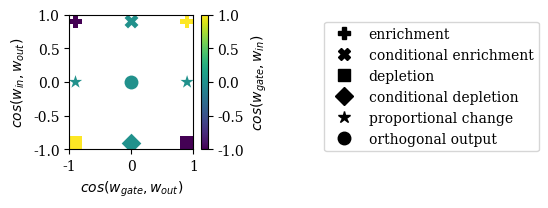

Python code for this plot: (Note: this script raises an exception after producing the figure.)
# %% [markdown]
# # Definition plot

# %% [markdown]
# You may need to run the rcParams cell and the plotting cell twice each to get the right format.

# %% [markdown]
# ### Setup

#%%
import matplotlib.pyplot as plt
import matplotlib.lines as mlines

# %%
plt.rcParams['font.size'] = 10
plt.rcParams['font.family'] = "serif"

# %%
mydict = {
    "enrichment": ([-.9,.9],[.9,.9],[-1,1], "P"),
    "conditional enrichment": (0,.9,0, "X"),
    "depletion": ([-.9,.9],[-.9,-.9],[1,-1], "s"),
    "conditional depletion": (0,-.9,0, "D"),
    "proportional change": ([-.9,.9],[0,0],[0,0],"*"),
    "orthogonal output": (0,0,0, "o"),
}

# %%
marker_dict = {}
for key, value in mydict.items():
    marker_dict[key] = mlines.Line2D([], [], color='black', ls='', label=key, marker=value[-1])

# %%
plt.rcParams['figure.figsize'] = [2,1.75]

# %%
fig, ax = plt.subplots()
ax.set_xlim(-1.,1.)
ax.set_ylim(-1.,1.)

scatter = {}
for key, val in mydict.items():
    scatter[key] = ax.scatter(
        val[0], val[1], c=val[2], marker=val[3], label=key,
        vmin=-1., vmax=1., linewidths=0, s=100
    )
ax.set_xlabel("$cos(w_{gate}, w_{out})$")
ax.set_ylabel("$cos(w_{in}, w_{out})$")
fig.colorbar(scatter["orthogonal output"], ax=ax, label="$cos(w_{gate}, w_{in})$")

legend = plt.legend(handles=[value for _key,value in marker_dict.items()],
                    bbox_to_anchor=(2,1),
                    markerscale = 1.5,
                    )
fig.savefig("plots/prototypes_var.pdf", bbox_inches='tight')
fig.show()
